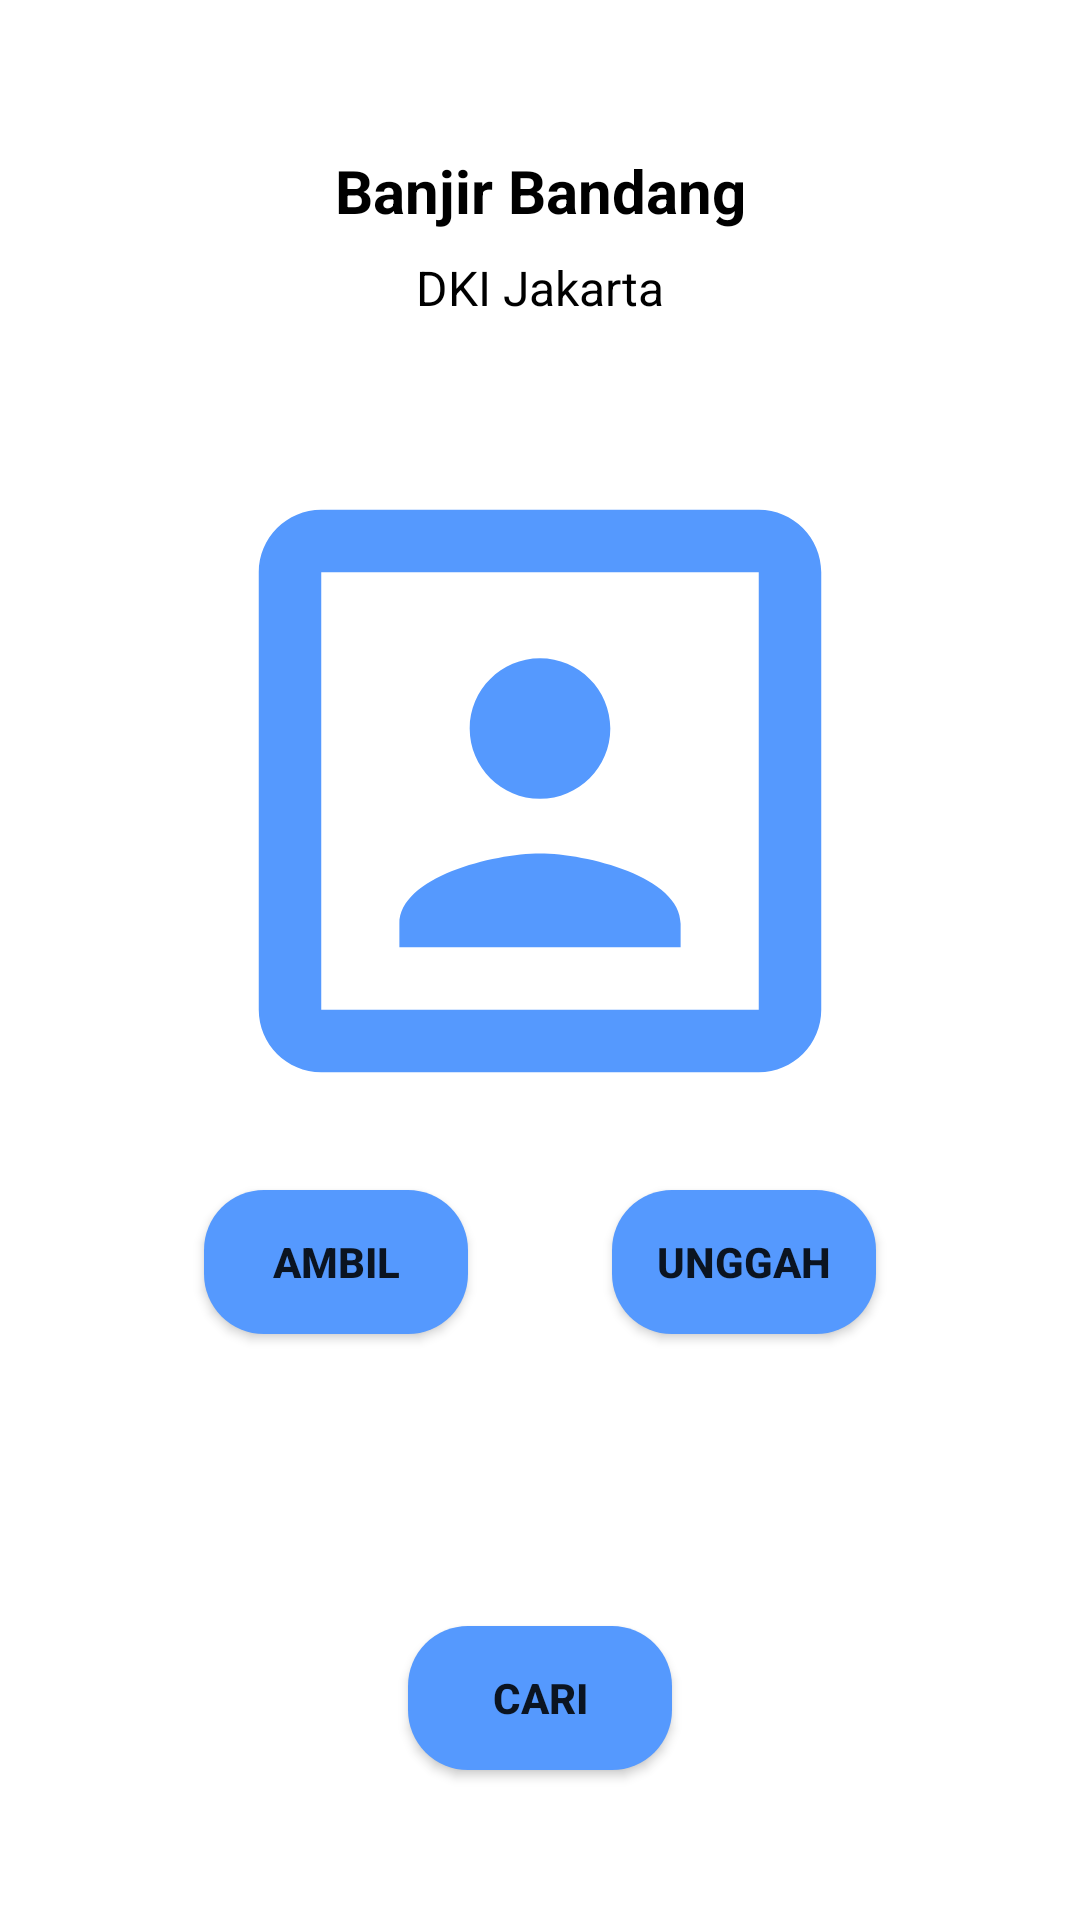

Reconstruct the res/layout file that produces this screen, plus the resources it refers to.
<!-- AndroidManifest.xml: application theme Theme.GetPeople -->
<!-- res/layout/activity_find_victim.xml -->
<?xml version="1.0" encoding="utf-8"?>
<androidx.constraintlayout.widget.ConstraintLayout xmlns:android="http://schemas.android.com/apk/res/android"
    xmlns:app="http://schemas.android.com/apk/res-auto"
    xmlns:tools="http://schemas.android.com/tools"
    android:layout_width="match_parent"
    android:layout_height="match_parent"
    tools:context=".ui.findVictim.FindVictimActivity">

    <TextView
        android:id="@+id/text_cari_korban_title"
        android:layout_width="wrap_content"
        android:layout_height="wrap_content"
        android:layout_marginTop="50dp"
        android:text="@string/cari_korban_title"
        android:textStyle="bold"
        android:textColor="@color/black"
        android:textSize="20sp"
        app:layout_constraintEnd_toEndOf="parent"
        app:layout_constraintStart_toStartOf="parent"
        app:layout_constraintTop_toTopOf="parent" />

    <TextView
        android:id="@+id/text_cari_korban_subtitle"
        android:layout_width="wrap_content"
        android:layout_height="wrap_content"
        android:layout_marginTop="8dp"
        android:text="@string/cari_korban_subtitle"
        android:textColor="@color/black"
        android:textSize="16sp"
        app:layout_constraintEnd_toEndOf="parent"
        app:layout_constraintStart_toStartOf="parent"
        app:layout_constraintTop_toBottomOf="@+id/text_cari_korban_title"/>

    <ImageView
        android:id="@+id/imageview_korban"
        android:layout_width="0dp"
        android:layout_height="250dp"
        android:layout_marginStart="32dp"
        android:layout_marginTop="32dp"
        android:layout_marginEnd="32dp"
        app:layout_constraintEnd_toEndOf="parent"
        app:layout_constraintStart_toStartOf="parent"
        app:layout_constraintTop_toBottomOf="@+id/text_cari_korban_subtitle"
        app:srcCompat="@drawable/ic_baseline_portrait_24" />

    <Button
        android:id="@+id/button_ambil"
        android:layout_width="wrap_content"
        android:layout_height="wrap_content"
        android:layout_marginTop="8dp"
        android:layout_marginEnd="24dp"
        android:text="@string/button_ambil"
        android:textStyle="bold"
        android:background="@drawable/button_rounded"
        app:layout_constraintEnd_toStartOf="@+id/vertical_guideline"
        app:layout_constraintTop_toBottomOf="@+id/imageview_korban"
        app:icon="@drawable/ic_baseline_photo_camera_24" />

    <Button
        android:id="@+id/button_unggah"
        android:layout_width="wrap_content"
        android:layout_height="wrap_content"
        android:layout_marginStart="24dp"
        android:layout_marginTop="8dp"
        android:text="@string/button_unggah"
        android:textStyle="bold"
        android:background="@drawable/button_rounded"
        app:layout_constraintStart_toStartOf="@+id/vertical_guideline"
        app:layout_constraintTop_toBottomOf="@+id/imageview_korban"
        app:icon="@drawable/ic_baseline_insert_photo_24"/>

    <Button
        android:id="@+id/button_cari"
        android:text="@string/button_cari"
        android:textStyle="bold"
        android:layout_width="wrap_content"
        android:layout_height="wrap_content"
        android:layout_marginBottom="50dp"
        android:background="@drawable/button_rounded"
        app:layout_constraintBottom_toBottomOf="parent"
        app:layout_constraintEnd_toEndOf="parent"
        app:layout_constraintStart_toStartOf="parent"
        app:icon="@drawable/ic_baseline_search_24"/>

    <ProgressBar
        android:id="@+id/progress_bar"
        style="?android:attr/progressBarStyle"
        android:layout_width="wrap_content"
        android:layout_height="wrap_content"
        android:visibility="gone"
        app:layout_constraintBottom_toBottomOf="parent"
        app:layout_constraintEnd_toEndOf="parent"
        app:layout_constraintStart_toStartOf="parent"
        app:layout_constraintTop_toTopOf="parent"
        tools:visibility="visible" />

    <androidx.constraintlayout.widget.Guideline
        android:id="@+id/vertical_guideline"
        android:layout_width="wrap_content"
        android:layout_height="wrap_content"
        android:orientation="vertical"
        app:layout_constraintGuide_percent="0.5" />

</androidx.constraintlayout.widget.ConstraintLayout>
<!-- resources referenced by this layout -->
<resources>
  <color name="black">#FF000000</color>
  <!-- drawable button_rounded (drawable) -->
  <?xml version="1.0" encoding="utf-8"?>
  <shape xmlns:android="http://schemas.android.com/apk/res/android" android:shape="rectangle" >
      <solid android:color="#5599FE"/>
      <corners android:radius="20dp"/>
  </shape>
  <!-- drawable ic_baseline_portrait_24 (drawable) -->
  <vector android:height="24dp" android:tint="#5599FE"
      android:viewportHeight="24" android:viewportWidth="24"
      android:width="24dp" xmlns:android="http://schemas.android.com/apk/res/android">
      <path android:fillColor="@android:color/white" android:pathData="M12,12.25c1.24,0 2.25,-1.01 2.25,-2.25S13.24,7.75 12,7.75 9.75,8.76 9.75,10s1.01,2.25 2.25,2.25zM16.5,16.25c0,-1.5 -3,-2.25 -4.5,-2.25s-4.5,0.75 -4.5,2.25L7.5,17h9v-0.75zM19,3L5,3c-1.1,0 -2,0.9 -2,2v14c0,1.1 0.9,2 2,2h14c1.1,0 2,-0.9 2,-2L21,5c0,-1.1 -0.9,-2 -2,-2zM19,19L5,19L5,5h14v14z"/>
  </vector>
  <string name="button_ambil">Ambil</string>
  <string name="button_cari">Cari</string>
  <string name="button_unggah">Unggah</string>
  <string name="cari_korban_subtitle">DKI Jakarta</string>
  <string name="cari_korban_title">Banjir Bandang</string>
  <style name="Theme.GetPeople" parent="Theme.MaterialComponents.DayNight.DarkActionBar">
          
          <item name="colorPrimary">@color/bluegetpeople</item>
          <item name="colorPrimaryVariant">@color/primary_variant</item>
          <item name="colorOnPrimary">@color/white</item>
          
          <item name="colorSecondary">@color/teal_200</item>
          <item name="colorSecondaryVariant">@color/teal_700</item>
          <item name="colorOnSecondary">@color/black</item>
          
          <item name="android:statusBarColor" tools:targetApi="l">?attr/colorPrimaryVariant</item>
          
      </style>
  <color name="bluegetpeople">#5599FE</color>
  <color name="primary_variant">#161750</color>
  <color name="white">#FFFFFFFF</color>
  <color name="teal_200">#FF03DAC5</color>
  <color name="teal_700">#FF018786</color>
</resources>
